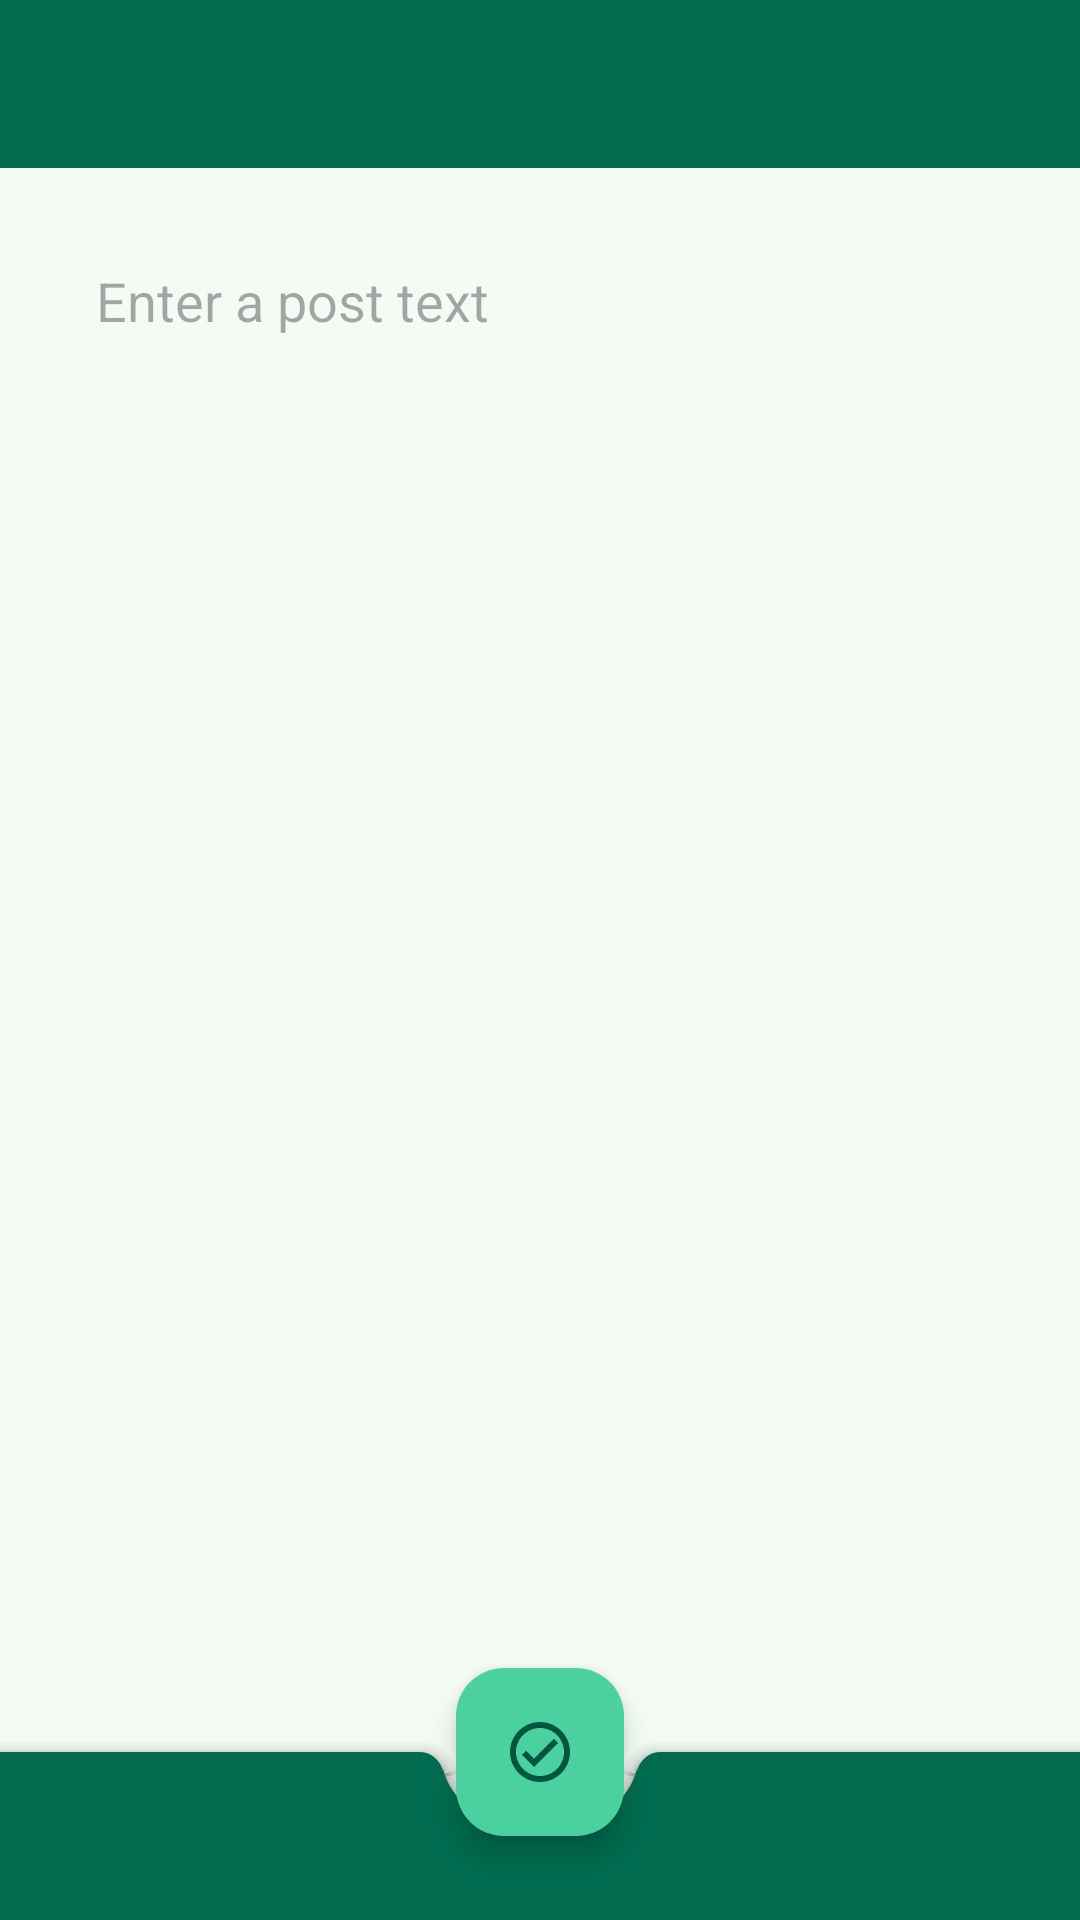

Layout XML and referenced resources for this Android screen:
<!-- AndroidManifest.xml: application theme Theme.Nmedia -->
<!-- res/layout/fragment_new_post.xml -->
<?xml version="1.0" encoding="utf-8"?>
<androidx.coordinatorlayout.widget.CoordinatorLayout xmlns:android="http://schemas.android.com/apk/res/android"
    xmlns:app="http://schemas.android.com/apk/res-auto"
    xmlns:tools="http://schemas.android.com/tools"
    android:id="@+id/main"
    android:layout_width="match_parent"
    android:layout_height="match_parent"
    tools:context=".fragments.NewPostFragment">

    <com.google.android.material.appbar.AppBarLayout
        android:layout_width="match_parent"
        android:layout_height="wrap_content">
    <com.google.android.material.appbar.MaterialToolbar
        android:id="@+id/topAppBar"
        style="@style/Widget.MaterialComponents.Toolbar.PrimarySurface"
        android:layout_width="match_parent"
        android:layout_height="wrap_content"
        android:title="@string/app_name"
        app:layout_scrollFlags="scroll|enterAlways"/>
    </com.google.android.material.appbar.AppBarLayout>

    <com.google.android.material.bottomappbar.BottomAppBar
        android:id="@+id/bottomAppBar"
        style="@style/Widget.MaterialComponents.BottomAppBar.Colored"
        android:layout_width="match_parent"
        android:layout_height="wrap_content"
        android:layout_gravity="bottom"
        app:fabAlignmentMode="center"/>

    <EditText
        android:id="@+id/newText"
        android:layout_width="match_parent"
        android:layout_height="match_parent"
        android:layout_margin="@dimen/common_spacing"
        android:layout_marginTop="?attr/actionBarSize"
        android:gravity="start|top"
        android:background="@android:color/transparent"
        android:hint="@string/new_post_text"
        android:importantForAutofill="no"
        android:inputType="textMultiLine"
        android:padding="@dimen/common_spacing"
        app:layout_behavior="@string/appbar_scrolling_view_behavior"/>

    <com.google.android.material.floatingactionbutton.FloatingActionButton
        android:id="@+id/savePost"
        android:src="@drawable/ic_save"
        android:layout_width="wrap_content"
        android:layout_height="wrap_content"
        app:layout_anchor="@id/bottomAppBar"
        />

</androidx.coordinatorlayout.widget.CoordinatorLayout>
<!-- resources referenced by this layout -->
<resources>
  <dimen name="common_spacing">16dp</dimen>
  <!-- drawable ic_save (drawable) -->
  <vector xmlns:android="http://schemas.android.com/apk/res/android"
      android:width="32dp"
      android:height="32dp"
      android:viewportWidth="24"
      android:viewportHeight="24"
      android:tint="@color/blue">
    <path
        android:pathData="M12,2C6.5,2 2,6.5 2,12C2,17.5 6.5,22 12,22C17.5,22 22,17.5 22,12C22,6.5 17.5,2 12,2ZM12,20C7.59,20 4,16.41 4,12C4,7.59 7.59,4 12,4C16.41,4 20,7.59 20,12C20,16.41 16.41,20 12,20ZM16.59,7.58L10,14.17L7.41,11.59L6,13L10,17L18,9L16.59,7.58Z"
        android:fillColor="#000000"/>
  </vector>
  <string name="app_name">Nmedia</string>
  <string name="new_post_text">Enter a post text</string>
  <style name="Theme.Nmedia" parent="Base.Theme.Nmedia" />
  <color name="blue">#2196F3</color>
  <color name="md_theme_primary">#006C4E</color>
  <color name="md_theme_onPrimary">#FFFFFF</color>
  <color name="md_theme_primaryContainer">#4BD0A0</color>
  <color name="md_theme_onPrimaryContainer">#00553D</color>
  <color name="md_theme_secondary">#3A6754</color>
  <color name="md_theme_onSecondary">#FFFFFF</color>
  <color name="md_theme_secondaryContainer">#BAEAD2</color>
  <color name="md_theme_onSecondaryContainer">#3F6B58</color>
  <color name="md_theme_tertiary">#3F5D9C</color>
  <color name="md_theme_onTertiary">#FFFFFF</color>
  <color name="md_theme_tertiaryContainer">#9CB9FF</color>
  <color name="md_theme_onTertiaryContainer">#294886</color>
  <color name="md_theme_error">#BA1A1A</color>
  <color name="md_theme_onError">#FFFFFF</color>
  <color name="md_theme_errorContainer">#FFDAD6</color>
  <color name="md_theme_onErrorContainer">#93000A</color>
  <color name="md_theme_background">#F4FBF5</color>
  <color name="md_theme_onBackground">#171D1A</color>
  <color name="md_theme_surface">#F4FBF5</color>
  <color name="md_theme_onSurface">#171D1A</color>
  <color name="md_theme_surfaceVariant">#D8E6DC</color>
  <color name="md_theme_onSurfaceVariant">#3D4A43</color>
  <color name="md_theme_outline">#6D7A72</color>
  <color name="md_theme_outlineVariant">#BCCAC1</color>
  <color name="md_theme_inverseSurface">#2B322E</color>
  <color name="md_theme_inverseOnSurface">#ECF2EC</color>
  <color name="md_theme_inversePrimary">#5ADDAC</color>
  <color name="md_theme_primaryFixed">#79FAC7</color>
  <color name="md_theme_onPrimaryFixed">#002115</color>
  <color name="md_theme_primaryFixedDim">#5ADDAC</color>
  <color name="md_theme_onPrimaryFixedVariant">#00513A</color>
  <color name="md_theme_secondaryFixed">#BCEDD5</color>
  <color name="md_theme_onSecondaryFixed">#002115</color>
  <color name="md_theme_secondaryFixedDim">#A1D1B9</color>
  <color name="md_theme_onSecondaryFixedVariant">#224F3D</color>
  <color name="md_theme_tertiaryFixed">#D9E2FF</color>
  <color name="md_theme_onTertiaryFixed">#001944</color>
  <color name="md_theme_tertiaryFixedDim">#AFC6FF</color>
  <color name="md_theme_onTertiaryFixedVariant">#254583</color>
  <color name="md_theme_surfaceDim">#D5DCD6</color>
  <color name="md_theme_surfaceBright">#F4FBF5</color>
  <color name="md_theme_surfaceContainerLowest">#FFFFFF</color>
  <color name="md_theme_surfaceContainerLow">#EFF5EF</color>
  <color name="md_theme_surfaceContainer">#E9F0EA</color>
  <color name="md_theme_surfaceContainerHigh">#E3EAE4</color>
  <color name="md_theme_surfaceContainerHighest">#DDE4DE</color>
</resources>
